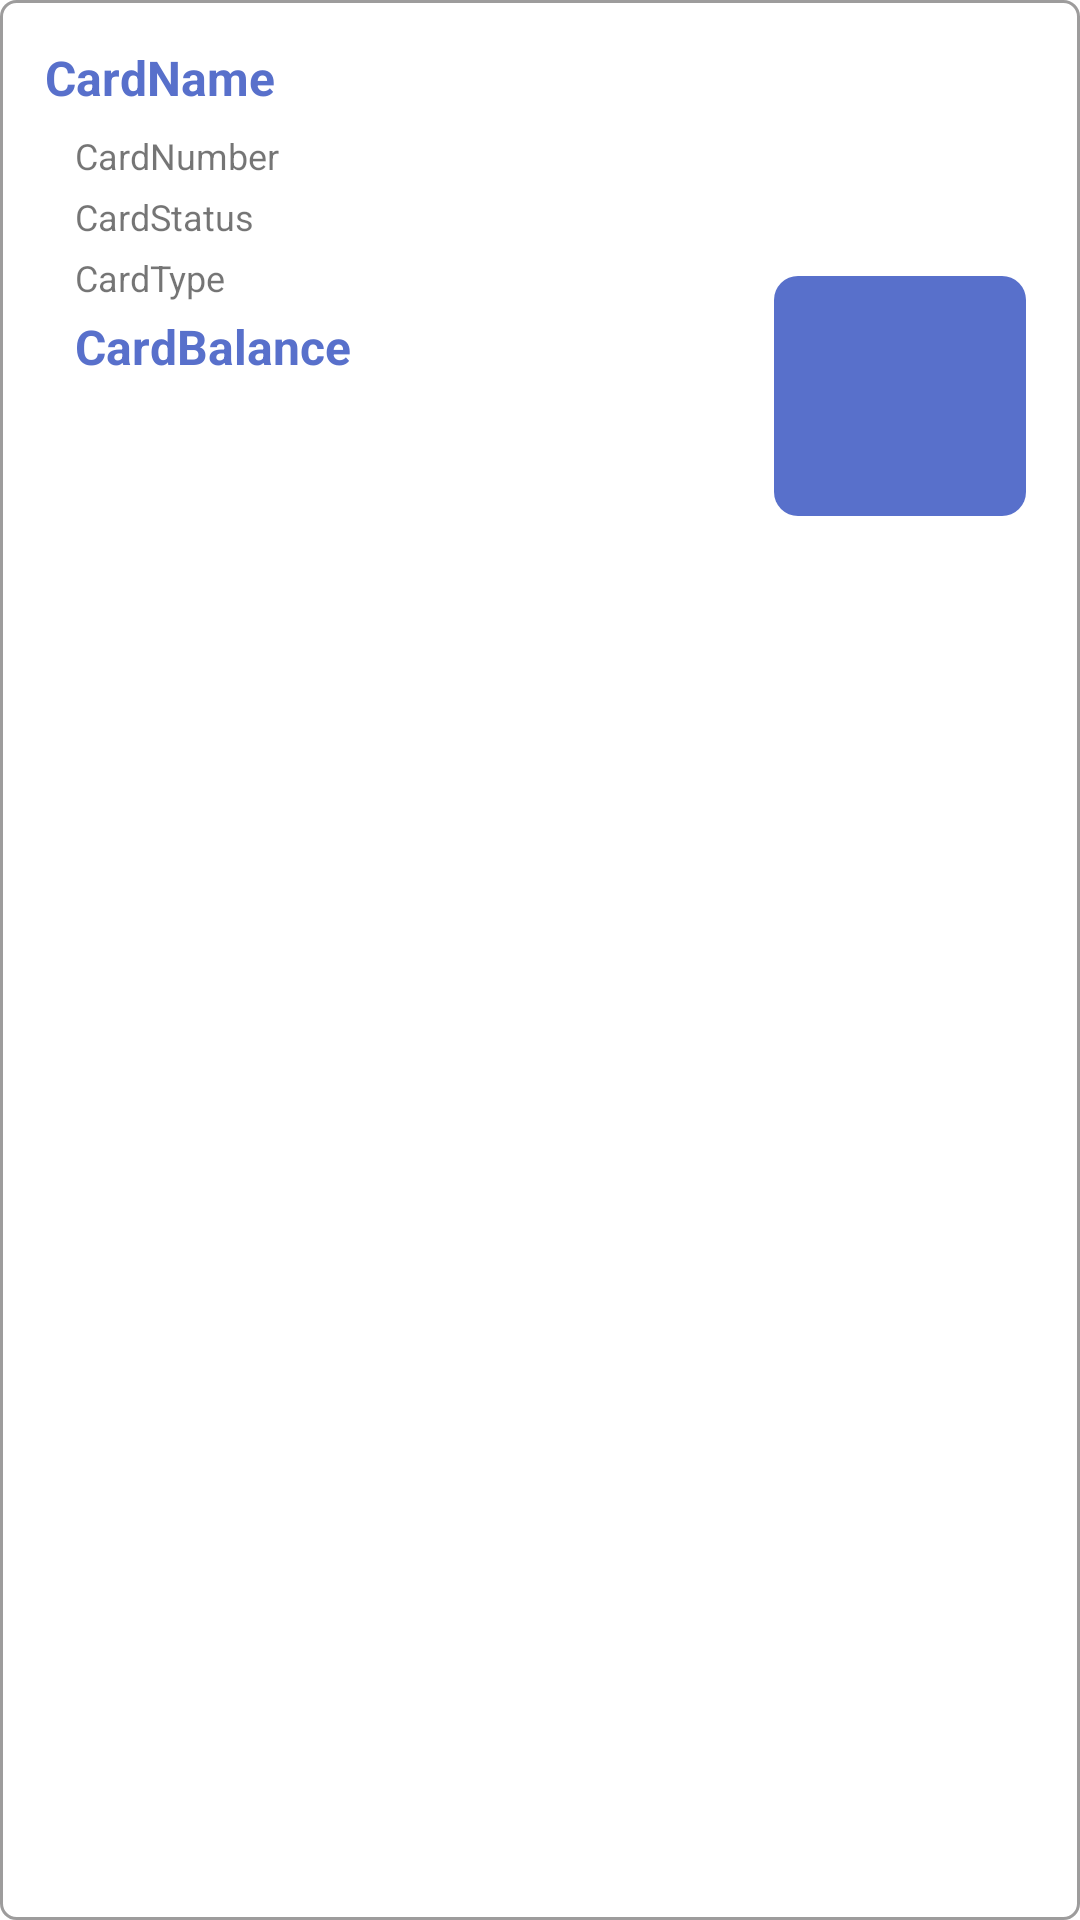

Write the Android layout XML for this screen, with the resource values it uses.
<!-- AndroidManifest.xml: application theme Theme.Balance_MetroBus -->
<!-- res/layout/adapter_template.xml -->
<?xml version="1.0" encoding="utf-8"?>
<LinearLayout xmlns:android="http://schemas.android.com/apk/res/android"
    android:layout_width="match_parent"
    android:layout_height="wrap_content"
    android:background="@drawable/design_lstcard"
    android:orientation="horizontal"
    android:padding="10sp">

    <LinearLayout
        android:layout_width="240dp"
        android:layout_height="wrap_content"
        android:orientation="vertical">

        <TextView
            android:id="@+id/lblCardname"
            android:layout_width="match_parent"
            android:layout_height="wrap_content"
            android:padding="5dp"
            android:text="CardName"
            android:textColor="@color/textcolor"
            android:textSize="@dimen/maintext"
            android:textStyle="bold" />

        <TextView
            android:id="@+id/lblCardnumber"
            android:layout_width="match_parent"
            android:layout_height="wrap_content"
            android:layout_marginLeft="13dp"
            android:padding="2dp"
            android:text="CardNumber"
            android:textSize="@dimen/subtext" />

        <TextView
            android:id="@+id/lblCardstatus"
            android:layout_width="match_parent"
            android:layout_height="wrap_content"
            android:layout_marginLeft="13dp"
            android:padding="2dp"
            android:text="CardStatus"
            android:textSize="@dimen/subtext" />

        <TextView
            android:id="@+id/lblCardtype"
            android:layout_width="match_parent"
            android:layout_height="wrap_content"
            android:layout_marginLeft="13dp"
            android:padding="2dp"
            android:text="CardType"
            android:textSize="@dimen/subtext" />

        <TextView
            android:id="@+id/lblCardBalance"
            android:layout_width="match_parent"
            android:layout_height="wrap_content"
            android:layout_marginLeft="13dp"
            android:padding="2dp"
            android:text="CardBalance"
            android:textColor="@color/textcolor"
            android:textSize="@dimen/maintext"
            android:textStyle="bold" />

    </LinearLayout>

    <LinearLayout
        android:layout_width="match_parent"
        android:layout_height="match_parent"
        android:orientation="vertical">

        <ImageView
            android:id="@+id/imgCard"
            android:layout_width="90dp"
            android:layout_height="80dp"
            android:layout_gravity="center"/>

        <ImageButton
            android:id="@+id/btnRefreshcard"
            android:layout_width="match_parent"
            android:layout_height="wrap_content"
            android:layout_marginLeft="8dp"
            android:layout_marginRight="8dp"
            android:layout_marginTop="2dp"
            android:layout_marginBottom="2dp"
            android:background="@drawable/design_refreshbtn"
            android:src="@drawable/ic_baseline_refresh" />

    </LinearLayout>

</LinearLayout>
<!-- resources referenced by this layout -->
<resources>
  <color name="textcolor">#5870cb</color>
  <dimen name="maintext">16dp</dimen>
  <dimen name="subtext">12dp</dimen>
  <!-- drawable design_lstcard (drawable) -->
  <?xml version="1.0" encoding="utf-8"?>
  <shape xmlns:android="http://schemas.android.com/apk/res/android"
      android:shape="rectangle">
      <stroke
          android:color="#86454343"
          android:width="1dp"/>
      <corners
          android:radius="5dp"/>
  </shape>
  <!-- drawable design_refreshbtn (drawable) -->
  <?xml version="1.0" encoding="utf-8"?>
  <shape xmlns:android="http://schemas.android.com/apk/res/android"
      android:shape="rectangle">
      <solid
          android:color="@color/backcolor_solid" />
      <corners
          android:radius="8dp"/>
      <size
          android:width="80dp"
          android:height="80dp"/>
  </shape>
  <style name="Theme.Balance_MetroBus" parent="Theme.MaterialComponents.DayNight.DarkActionBar">
          
          <item name="colorPrimary">#5870cb</item>
          <item name="colorPrimaryVariant">#5870cb</item>
          <item name="colorOnPrimary">@color/white</item>
          
          <item name="colorSecondary">#5870cb</item>
          <item name="colorSecondaryVariant">#5870cb</item>
          <item name="colorOnSecondary">@color/white</item>
          
          <item name="android:statusBarColor" tools:targetApi="l">?attr/colorPrimaryVariant</item>
          
      </style>
  <color name="backcolor_solid">#5870cb</color>
  <!-- not gathered from this repository: default colours our renderer supplied (Android Studio template values) -->
  <color name="white">#FFFFFFFF</color>
</resources>
